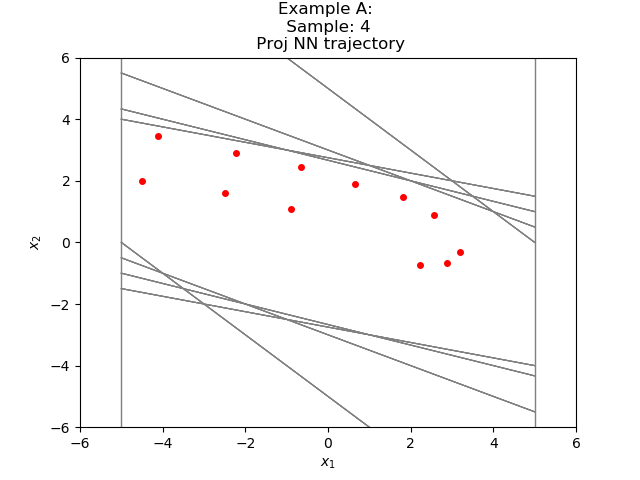

Source data for this figure (header and first rows):
-4.110551661535026824e+00, 3.458896768218481466e+00
-6.516549587249755859e-01, 2.458896875381469727e+00
1.807241916656494141e+00, 1.458897948265075684e+00
